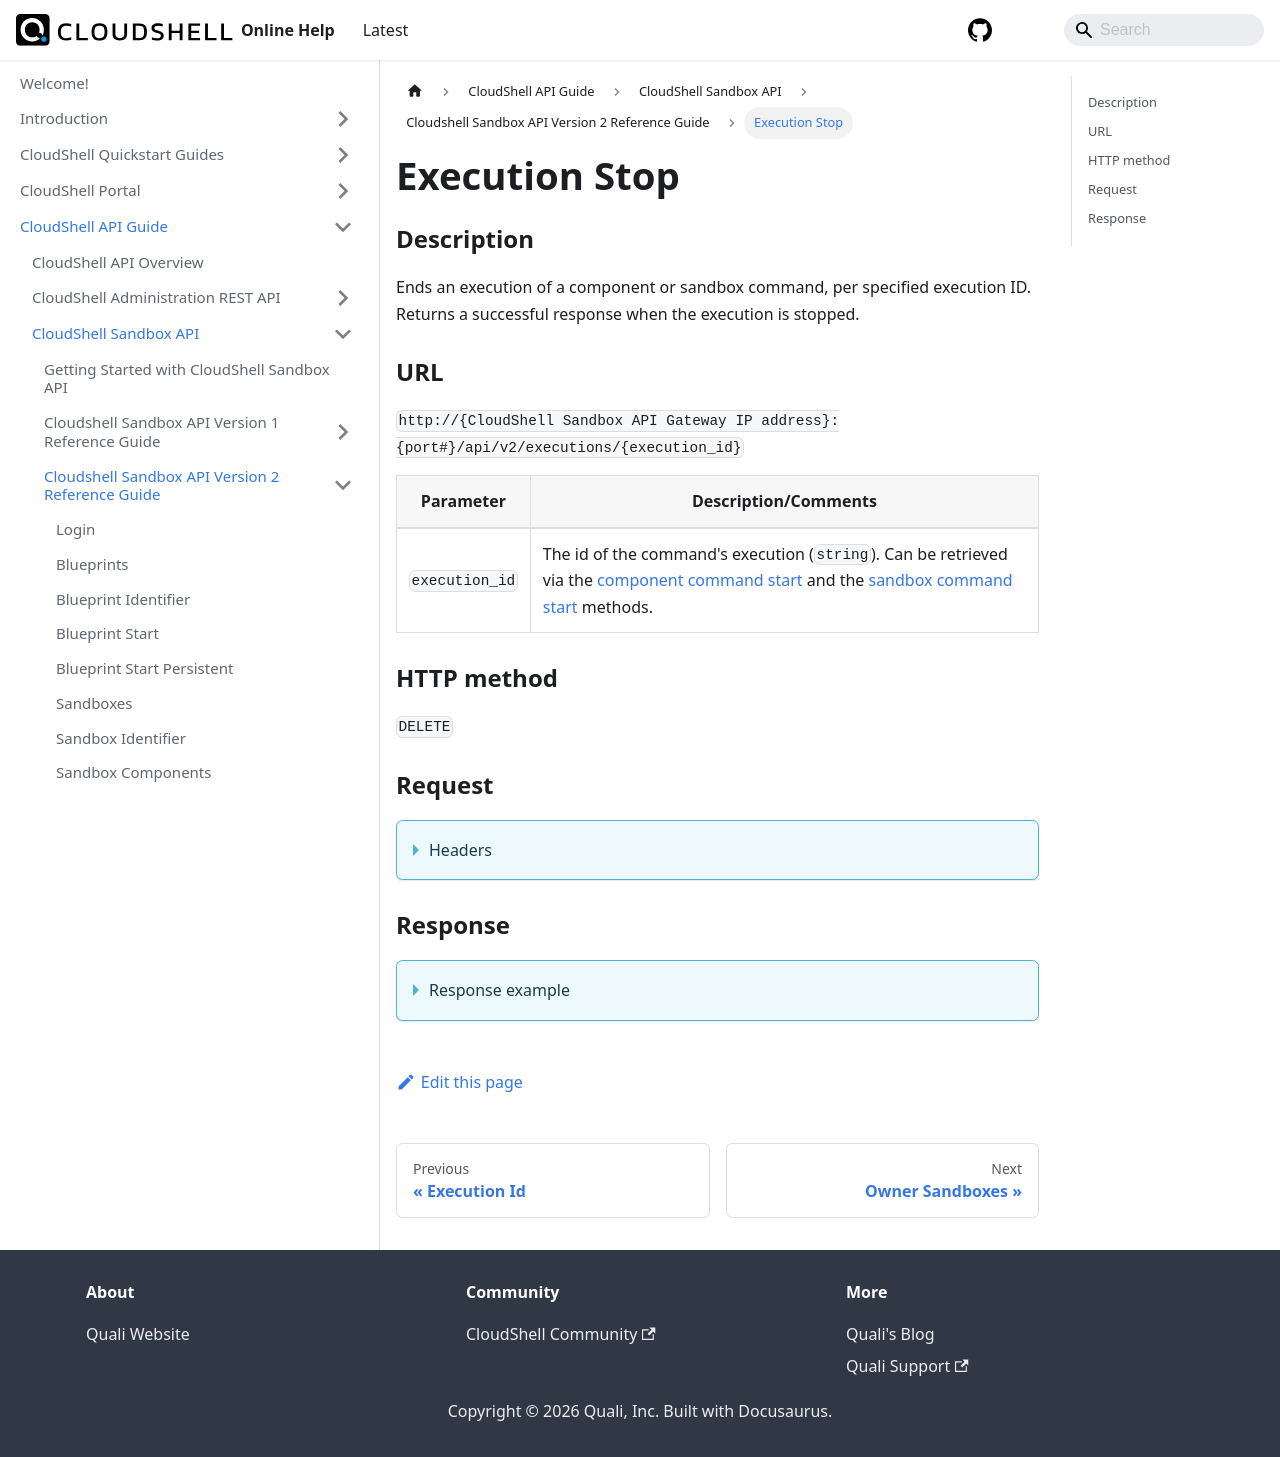

repository: QualiSystems/cloudshell-help · page: api-guide/cs-sandbox-api/cs-sandbox-api-version-2-reference-guide/execution-stop.html · generator: docusaurus

---
sidebar_position: 21
---


# Execution Stop

### Description

Ends an execution of a component or sandbox command, per specified execution ID. Returns a successful response when the execution is stopped.

### URL

`http://{CloudShell Sandbox API Gateway IP address}:{port#}/api/v2/executions/{execution_id}`

| Parameter | Description/Comments |
| --- | --- |
| `execution_id` | The id of the command's execution (`string`). Can be retrieved via the [component command start](./component-command-start.md) and the [sandbox command start](./sandbox-command-start.md) methods. |

### HTTP method

`DELETE`

### Request

<details>
<summary>Headers</summary>

Example header format for the `execution stop` method:

`Authorization: Basic <authorization token returned from the login method>`

`Content-Type: application/json`

</details>

### Response

<details>
<summary>Response example</summary>

A successful response is displayed when the `execution stop` method ends the execution:

```javascript
{
"result": "success",
}
```
</details>
